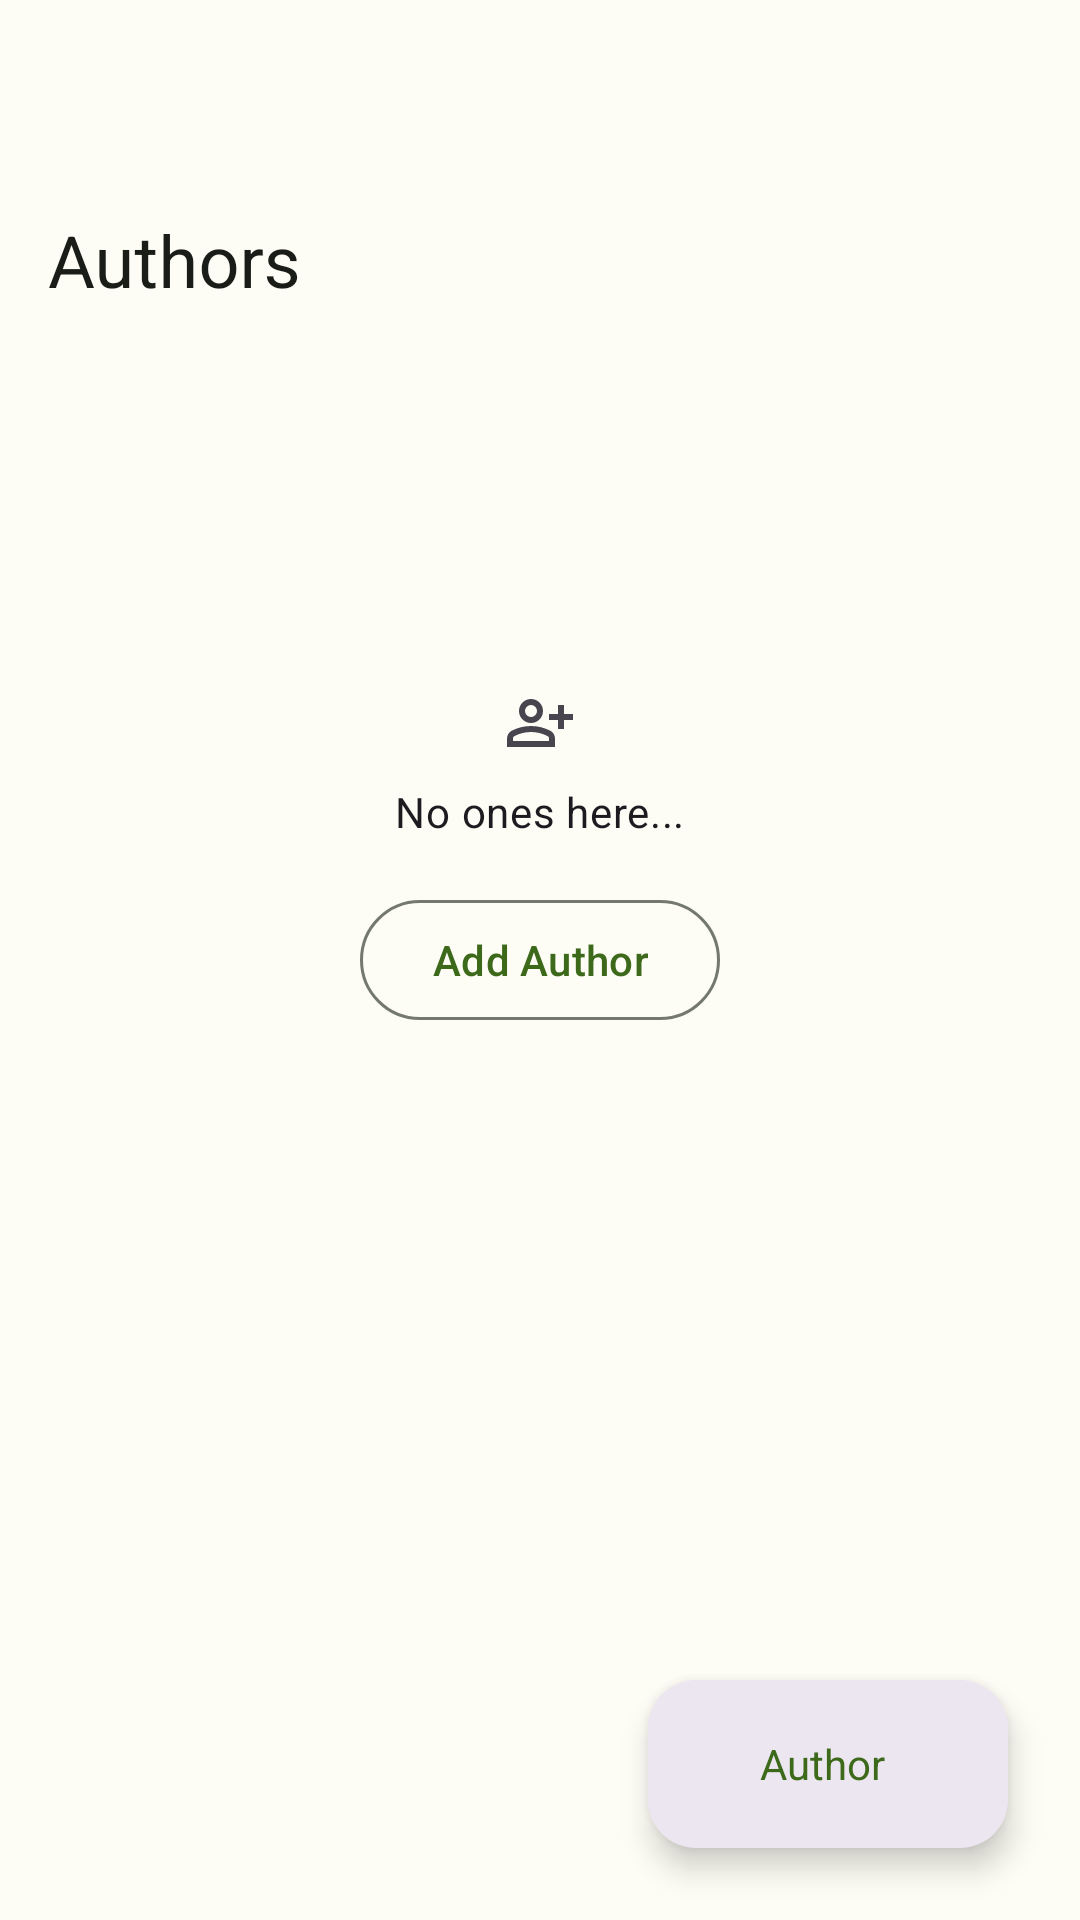

The Android layout XML behind this screen, and the referenced resources:
<!-- AndroidManifest.xml: application theme Theme.BlogApp -->
<!-- res/layout/author_screen.xml -->
<?xml version="1.0" encoding="utf-8"?>
<androidx.coordinatorlayout.widget.CoordinatorLayout xmlns:android="http://schemas.android.com/apk/res/android"
    xmlns:app="http://schemas.android.com/apk/res-auto"
    xmlns:tools="http://schemas.android.com/tools"
    android:layout_width="match_parent"
    android:layout_height="match_parent"
    android:fitsSystemWindows="true"
    tools:context=".ui.view.AuthorScreen">

    <include
        android:id="@+id/appbar_layout"
        layout="@layout/appbar_content" />

    <androidx.recyclerview.widget.RecyclerView
        android:id="@+id/recyclerview_authors"
        android:layout_width="match_parent"
        android:layout_height="match_parent"
        android:contentDescription="@string/lbl_toolbar_authors"
        android:overScrollMode="never"
        android:scrollbars="none"
        app:layoutManager="androidx.recyclerview.widget.GridLayoutManager"
        app:layout_behavior="com.google.android.material.appbar.AppBarLayout$ScrollingViewBehavior"
        app:layout_constraintBottom_toBottomOf="parent"
        app:layout_constraintEnd_toEndOf="parent"
        app:layout_constraintStart_toStartOf="parent"
        app:layout_constraintTop_toTopOf="parent"
        app:layout_constraintVertical_bias="0.0"
        tools:itemCount="0"
        tools:listitem="@layout/item_list_author"
        tools:spanCount="2" />

    <com.google.android.material.floatingactionbutton.ExtendedFloatingActionButton
        android:id="@+id/btn_add_author"
        android:layout_width="wrap_content"
        android:layout_height="wrap_content"
        android:layout_gravity="bottom|end"
        style="?attr/floatingActionButtonSurfaceStyle"
        android:layout_margin="24dp"
        android:text="Author"
        app:icon="@drawable/ic_add_24px" />

    <include
        android:id="@+id/empty_author"
        layout="@layout/empty_author_layout_content"
        android:visibility="visible" />
</androidx.coordinatorlayout.widget.CoordinatorLayout>
<!-- res/layout/appbar_content.xml (included above) -->
<?xml version="1.0" encoding="utf-8"?>
<com.google.android.material.appbar.AppBarLayout xmlns:android="http://schemas.android.com/apk/res/android"
    xmlns:app="http://schemas.android.com/apk/res-auto"
    android:fitsSystemWindows="true"
    android:id="@+id/appbar"
    android:layout_width="match_parent"
    android:layout_height="wrap_content">

    <com.google.android.material.appbar.CollapsingToolbarLayout
        style="?attr/collapsingToolbarLayoutMediumStyle"
        android:id="@+id/collapsingtoolbarlayout"
        android:layout_width="match_parent"
        android:layout_height="?attr/collapsingToolbarLayoutMediumSize"
        app:layout_scrollFlags="scroll|exitUntilCollapsed|snap">

        <androidx.appcompat.widget.Toolbar
            android:id="@+id/toolbar"
            android:layout_width="match_parent"
            android:layout_height="?attr/actionBarSize"
            android:elevation="0dp"
            app:layout_collapseMode="pin"
            app:title="@string/lbl_toolbar_authors"/>
    </com.google.android.material.appbar.CollapsingToolbarLayout>
</com.google.android.material.appbar.AppBarLayout>
<!-- res/layout/item_list_author.xml (included above) -->
<?xml version="1.0" encoding="utf-8"?>
<com.google.android.material.card.MaterialCardView xmlns:android="http://schemas.android.com/apk/res/android"
    xmlns:app="http://schemas.android.com/apk/res-auto"
    xmlns:tools="http://schemas.android.com/tools"
    style="@style/Widget.Material3.CardView.Filled"
    android:layout_width="match_parent"
    android:layout_height="wrap_content"
    android:layout_margin="16dp"
    android:clickable="true"
    android:focusable="true"
    android:foreground="?selectableItemBackground">

    <androidx.constraintlayout.widget.ConstraintLayout
        android:layout_width="match_parent"
        android:layout_height="wrap_content">

        <com.google.android.material.imageview.ShapeableImageView
            android:id="@+id/image_author"
            android:layout_width="match_parent"
            android:layout_height="wrap_content"
            android:background="?colorOnSurfaceVariant"
            app:layout_constraintStart_toStartOf="parent"
            app:layout_constraintTop_toTopOf="parent"
            app:shapeAppearance="@style/ShapeAppearance.App.LargeComponent"
            tools:src="@drawable/drawable_woman_doing_dumbbell_exercise" />

        <TextView
            android:id="@+id/text_author_name"
            android:layout_width="0dp"
            android:layout_height="wrap_content"
            android:layout_marginStart="16dp"
            android:layout_marginTop="16dp"
            android:ellipsize="end"
            android:gravity="center"
            android:maxLines="2"
            android:text="Author name"
            android:textAppearance="@style/TextAppearance.Material3.TitleMedium"
            android:visibility="visible"
            app:layout_constraintBottom_toTopOf="@id/text_blogs_count"
            app:layout_constraintEnd_toStartOf="@id/btn_edit"
            app:layout_constraintHorizontal_bias="0.0"
            app:layout_constraintStart_toStartOf="parent"
            app:layout_constraintTop_toBottomOf="@id/image_author"
            app:layout_constraintWidth_max="wrap" />

        <TextView
            android:id="@+id/text_blogs_count"
            android:layout_width="0dp"
            android:layout_height="wrap_content"
            android:layout_marginStart="16dp"
            android:layout_marginTop="8dp"
            android:layout_marginBottom="16dp"
            android:ellipsize="end"
            android:gravity="center"
            android:lines="1"
            android:text="12 blogs"
            android:textAppearance="@style/TextAppearance.Material3.TitleSmall"
            android:textColor="@color/text_color_secondary"
            android:visibility="visible"
            app:layout_constraintBottom_toBottomOf="parent"
            app:layout_constraintEnd_toStartOf="@id/btn_edit"
            app:layout_constraintHorizontal_bias="0.0"
            app:layout_constraintStart_toStartOf="parent"
            app:layout_constraintTop_toBottomOf="@id/text_author_name"
            app:layout_constraintVertical_bias="0.0"
            app:layout_constraintWidth_max="wrap" />

        <com.google.android.material.button.MaterialButton
            android:id="@+id/btn_edit"
            style="@style/Widget.Material3.Button.IconButton"
            android:layout_width="54dp"
            android:layout_height="54dp"
            android:contentDescription="@string/app_name"
            app:icon="@drawable/ic_edit_24px"
            app:iconGravity="textStart"
            app:layout_constraintBottom_toBottomOf="parent"
            app:layout_constraintEnd_toEndOf="parent" />
    </androidx.constraintlayout.widget.ConstraintLayout>
</com.google.android.material.card.MaterialCardView>
<!-- res/layout/empty_author_layout_content.xml (included above) -->
<?xml version="1.0" encoding="utf-8"?>
<androidx.constraintlayout.widget.ConstraintLayout xmlns:android="http://schemas.android.com/apk/res/android"
    xmlns:app="http://schemas.android.com/apk/res-auto"
    android:layout_width="match_parent"
    android:layout_height="match_parent">

    <TextView
        android:id="@+id/label_add_author"
        style="@style/TextAppearance.Material3.BodyMedium"
        android:layout_width="wrap_content"
        android:layout_height="wrap_content"
        android:gravity="center_vertical"
        android:layout_marginBottom="16dp"
        android:drawablePadding="8dp"
        android:text="No ones here..."
        app:layout_constraintBottom_toTopOf="@id/btn_add_author"
        app:layout_constraintEnd_toEndOf="parent"
        app:layout_constraintStart_toStartOf="parent"
        app:drawableTopCompat="@drawable/ic_add_author_24px" />

    <com.google.android.material.button.MaterialButton
        android:id="@+id/btn_add_author"
        style="@style/Widget.Material3.Button.OutlinedButton"
        android:layout_width="wrap_content"
        android:layout_height="wrap_content"
        android:text="Add Author"
        app:layout_constraintBottom_toBottomOf="parent"
        app:layout_constraintEnd_toEndOf="parent"
        app:layout_constraintStart_toStartOf="parent"
        app:layout_constraintTop_toTopOf="parent" />

</androidx.constraintlayout.widget.ConstraintLayout>
<!-- resources referenced by this layout -->
<resources>
  <color name="text_color_secondary">@color/md_theme_light_onSurfaceVariant</color>
  <string name="app_name">Blog App</string>
  <string name="lbl_toolbar_authors">Authors</string>
  <style name="ShapeAppearance.App.LargeComponent" parent="ShapeAppearance.Material3.LargeComponent">
          <item name="cornerFamily">rounded</item>
          <item name="cornerSize">8dp</item>
      </style>
  <color name="md_theme_light_onSurfaceVariant">#44483E</color>
  <color name="md_theme_light_primary">#3D691B</color>
  <color name="md_theme_light_onPrimary">#FFFFFF</color>
  <color name="md_theme_light_primaryContainer">#BCF293</color>
  <color name="md_theme_light_onPrimaryContainer">#0B2000</color>
  <color name="md_theme_light_secondary">#56624B</color>
  <color name="md_theme_light_onSecondary">#FFFFFF</color>
  <color name="md_theme_light_secondaryContainer">#DAE7CA</color>
  <color name="md_theme_light_onSecondaryContainer">#141E0C</color>
  <color name="md_theme_light_tertiary">#386665</color>
  <color name="md_theme_light_onTertiary">#FFFFFF</color>
  <color name="md_theme_light_tertiaryContainer">#BBECEA</color>
  <color name="md_theme_light_onTertiaryContainer">#002020</color>
  <color name="md_theme_light_error">#BA1A1A</color>
  <color name="md_theme_light_errorContainer">#FFDAD6</color>
  <color name="md_theme_light_onError">#FFFFFF</color>
  <color name="md_theme_light_onErrorContainer">#410002</color>
  <color name="md_theme_light_background">#FDFDF5</color>
  <color name="md_theme_light_onBackground">#1A1C18</color>
  <color name="md_theme_light_surface">#FDFDF5</color>
  <color name="md_theme_light_onSurface">#1A1C18</color>
  <color name="md_theme_light_surfaceVariant">#E0E4D6</color>
  <color name="md_theme_light_outline">#74796D</color>
  <color name="md_theme_light_inverseOnSurface">#F1F1EA</color>
  <color name="md_theme_light_inverseSurface">#2F312C</color>
  <color name="md_theme_light_inversePrimary">#A1D57A</color>
  <style name="Theme.BottomSheetDialog" parent="ThemeOverlay.Material3.DayNight.BottomSheetDialog">
          <item name="android:windowIsFloating">false</item>
          <item name="bottomSheetStyle">@style/Widget.BottomSheetStyle</item>
      </style>
  <style name="Widget.BlogApp.Toolbar.WithCloseButton">
          <item name="navigationContentDescription">@string/lbl_toolbar</item>
          <item name="navigationIcon">@drawable/ic_back_24px</item>
      </style>
  <style name="Widget.BottomSheetStyle" parent="Widget.Material3.BottomSheet.Modal">
          <item name="android:layout_height">match_parent</item>
          <item name="android:layout_width">match_parent</item>
          <item name="android:navigationBarColor">?colorSurface</item>
          <item name="backgroundTint">?android:colorBackground</item>
      </style>
  <string name="lbl_toolbar">Toolbar</string>
</resources>
